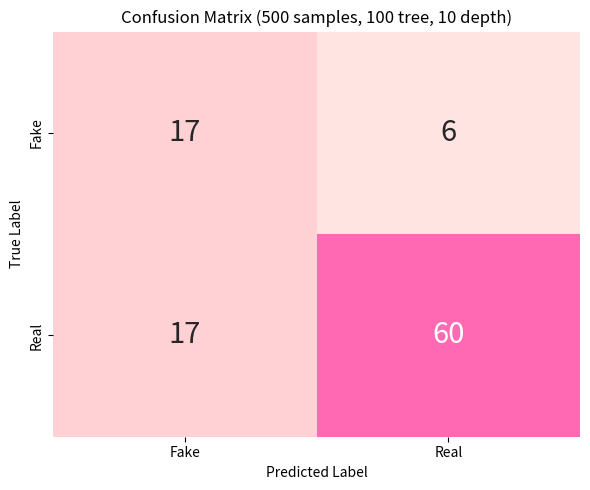

Recreate this plot in Python.
import matplotlib.pyplot as plt
import seaborn as sns
import numpy as np
from matplotlib.colors import LinearSegmentedColormap


# Confusion matrix data
conf_matrix = np.array([[17, 6],
                        [17, 60]])

# Labels for the axes
labels = ['Fake', 'Real']

lightpink_cmap = LinearSegmentedColormap.from_list("lightpink", ["mistyrose", "lightpink", "hotpink"])

plt.figure(figsize=(6, 5))
sns.heatmap(conf_matrix, annot=True, fmt='d', cmap=lightpink_cmap,
            xticklabels=labels, yticklabels=labels, cbar=False
            ,annot_kws={"size": 21})

plt.xlabel('Predicted Label')
plt.ylabel('True Label')
plt.title('Confusion Matrix (500 samples, 100 tree, 10 depth)')
plt.tight_layout()
plt.show()
